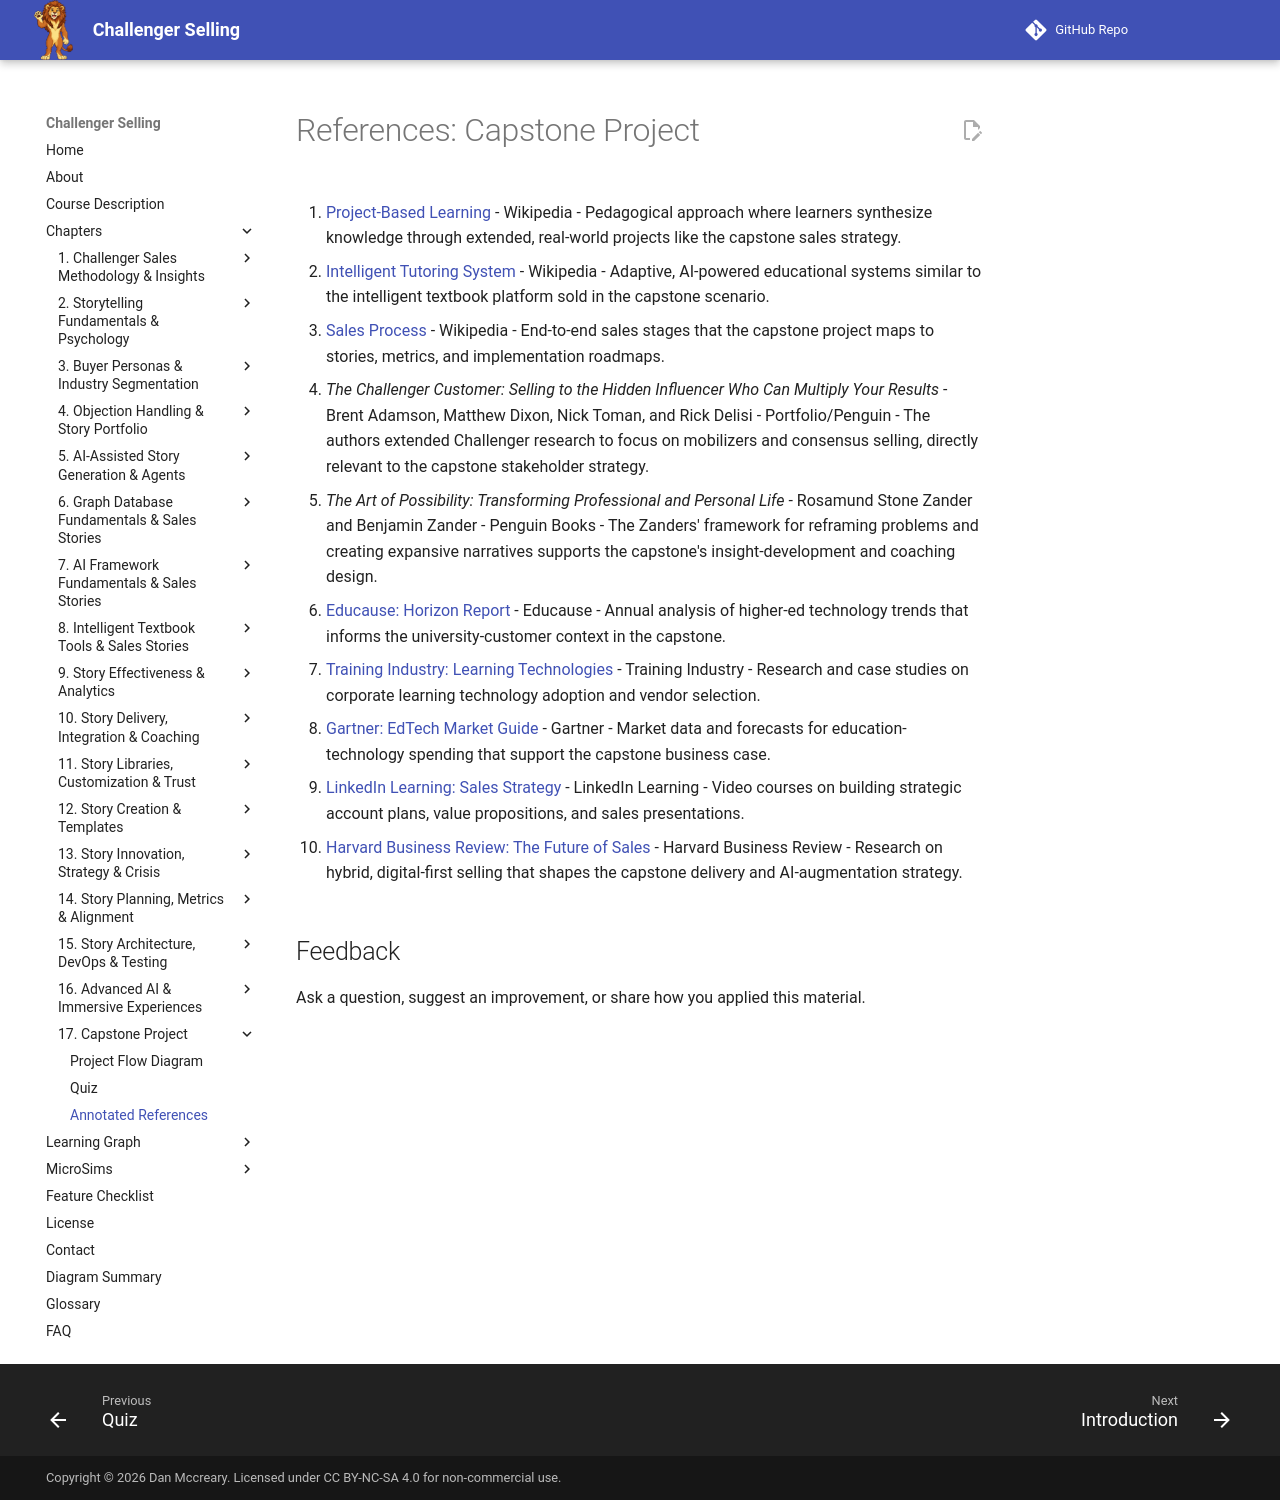

repository: dmccreary/challenger-selling · page: chapters/17-capstone-project/references/index.html · generator: mkdocs

# References: Capstone Project

1. [Project-Based Learning](https://en.wikipedia.org/wiki/Project-based_learning) - Wikipedia - Pedagogical approach where learners synthesize knowledge through extended, real-world projects like the capstone sales strategy.

2. [Intelligent Tutoring System](https://en.wikipedia.org/wiki/Intelligent_tutoring_system) - Wikipedia - Adaptive, AI-powered educational systems similar to the intelligent textbook platform sold in the capstone scenario.

3. [Sales Process](https://en.wikipedia.org/wiki/Sales_process) - Wikipedia - End-to-end sales stages that the capstone project maps to stories, metrics, and implementation roadmaps.

4. *The Challenger Customer: Selling to the Hidden Influencer Who Can Multiply Your Results* - Brent Adamson, Matthew Dixon, Nick Toman, and Rick Delisi - Portfolio/Penguin - The authors extended Challenger research to focus on mobilizers and consensus selling, directly relevant to the capstone stakeholder strategy.

5. *The Art of Possibility: Transforming Professional and Personal Life* - Rosamund Stone Zander and Benjamin Zander - Penguin Books - The Zanders' framework for reframing problems and creating expansive narratives supports the capstone's insight-development and coaching design.

6. [Educause: Horizon Report](https://www.educause.edu/research-and-publications/research/educause-horizon-report) - Educause - Annual analysis of higher-ed technology trends that informs the university-customer context in the capstone.

7. [Training Industry: Learning Technologies](https://trainingindustry.com/magazine/nov-dec-2023/) - Training Industry - Research and case studies on corporate learning technology adoption and vendor selection.

8. [Gartner: EdTech Market Guide](https://www.gartner.com/en/newsroom/press-releases/2023-08-22-gartner-says-global-education-sector-technology-spend-to-grow-15-percent-in-2024) - Gartner - Market data and forecasts for education-technology spending that support the capstone business case.

9. [LinkedIn Learning: Sales Strategy](https://www.linkedin.com/learning/sales-strategy) - LinkedIn Learning - Video courses on building strategic account plans, value propositions, and sales presentations.

10. [Harvard Business Review: The Future of Sales](https://hbr.org/2021/02/the-future-of-sales-is-hybrid) - Harvard Business Review - Research on hybrid, digital-first selling that shapes the capstone delivery and AI-augmentation strategy.
